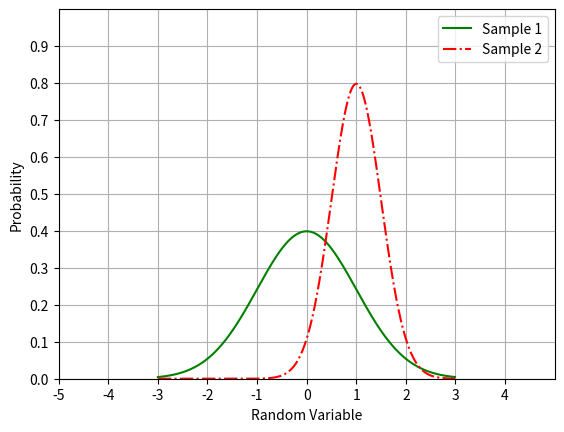

Source code (Python):
import matplotlib.pyplot as plt
from scipy.stats import norm
import numpy as np

x = np.arange(-3, 3, 0.01)

# # multiple plots, saving to a file
# plt.plot(x, norm.pdf(x))
# plt.plot(x, norm.pdf(x, 1, 0.5))
# plt.plot(x, norm.pdf(x, 2, 0.1))
# # supported formats: eps, pdf, pgf, png, ps, raw, rgba, svg, svgz
# plt.savefig('C:\\Users\\<user>\\Downloads\\DataScience\\Plots\\MultiplePlots.png', format='png')
# plt.show()

# Adjust the axes and grid; Change line types and colors; Labeling axes
axes = plt.axes()
axes.set_xlim([-5, 5])
axes.set_ylim([0, 1])
axes.set_xticks(np.arange(-5, 5, 1))
axes.set_yticks(np.arange(0, 1, 0.1))
axes.grid()
plt.xlabel('Random Variable')
plt.ylabel('Probability')
plt.plot(x, norm.pdf(x), 'g-')
plt.plot(x, norm.pdf(x, 1, 0.5),  'r-.')
plt.legend(['Sample 1', 'Sample 2'], loc=1)
plt.show()